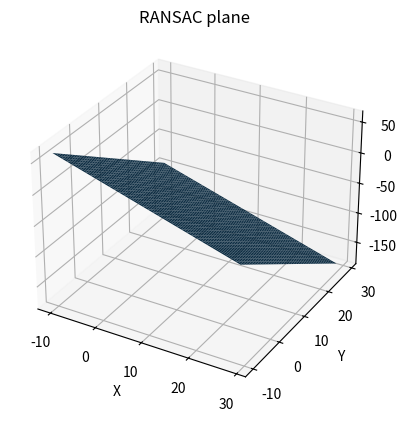

Here is the Python script that generated this plot:
import numpy as np
import math as m
import matplotlib.pyplot as plt
from mpl_toolkits.mplot3d import Axes3D
import random


def fit_plane_to_points_ransac(points, threshold=0.1, max_iterations=10000):
    # 데이터를 Nx3 크기의 배열로 변환
    data = np.array(points)

    # x, y, z 좌표를 따로 분리
    x, y, z = data[:, 0], data[:, 1], data[:, 2]

    # A 행렬을 구성합니다.
    A = np.column_stack((x, y, np.ones_like(x)))

    best_plane = (0, 0, 0, 0)  # 최적의 평면 방정식을 저장할 변수 초기화
    best_inliers = np.array([])  # 인라이어 포인트들을 저장할 변수 초기화
    best_num_inliers = 0  # 최적의 인라이어 개수 초기화

    for _ in range(max_iterations):
        # 무작위로 3개의 점을 선택하여 평면 방정식을 추정
        random_indices = np.random.choice(len(data), 3, replace=False)
        sample_points = data[random_indices]
        A_sample = np.column_stack((sample_points[:, 0], sample_points[:, 1], np.ones(3)))
        _, _, D = np.linalg.lstsq(A_sample, sample_points[:, 2], rcond=None)[0]
        normal_vector = np.cross(sample_points[1] - sample_points[0], sample_points[2] - sample_points[0])
        A, B, C = normal_vector

        # 추정한 평면 방정식을 이용하여 모든 점들과의 거리를 계산

        distances = np.abs(A * x + B * y + C * z - D) / np.sqrt(A**2 + B**2 + C**2)

        # 임계값(threshold) 이내의 점들을 인라이어로 간주
        inliers = data[distances < threshold]
        num_inliers = len(inliers)

        # 현재 추정한 평면이 최적인 경우, 변수들을 업데이트
        if num_inliers > best_num_inliers:
            best_plane = (A, B, C, D)
            best_inliers = inliers
            best_num_inliers = num_inliers
            print(A,B,C,D)
    return best_plane

def plane_visualization(points):

    # 최적의 평면을 RANSAC 알고리즘으로 구함.
    A, B, C, D = fit_plane_to_points_ransac(points)

    print(f"평면 방정식: {A:.2f}x + {B:.2f}y + {C:.2f}z + {D:.2f} = 0")

    # 시각화를 위해 평면 방정식의 x, y, z에 해당하는 좌표들을 생성
    x_plane, y_plane = np.meshgrid(np.arange(-10, 30, 1), np.arange(-10, 30, 1))
    z_plane = (-A * x_plane - B * y_plane - D) / C

    # 3D 그래프를 생성
    fig = plt.figure()
    ax = fig.add_subplot(111, projection='3d')

    # 3D 점 추가
    # x, y, z = np.array(points).T
    # ax.scatter(x, y, z, c='b', marker='o', label='데이터 포인트')

    # 평면 추가
    ax.plot_surface(x_plane, y_plane, z_plane, alpha=1)

    ax.set_xlabel('X')
    ax.set_ylabel('Y')
    ax.set_zlabel('Z')
    ax.set_title('RANSAC plane')

    plt.show()
    
    
    

# 평면의 방정식 계수
A, B, C, D = 2, 4, 1, 3

# 평면 위에 존재하는 점들 생성
points_on_plane = []
for x in np.arange(-10, 111, 1):
    for y in np.arange(-10, 111, 1):
        z = -(A*x + B*y + D) / C
        points_on_plane.append([x+random.uniform(-10, 10), y+random.uniform(-10, 10), z+random.uniform(-10, 10)])

points_on_plane = np.array(points_on_plane)

print("평면 위에 존재하는 점들:")
print(points_on_plane)




plane_visualization(points_on_plane)